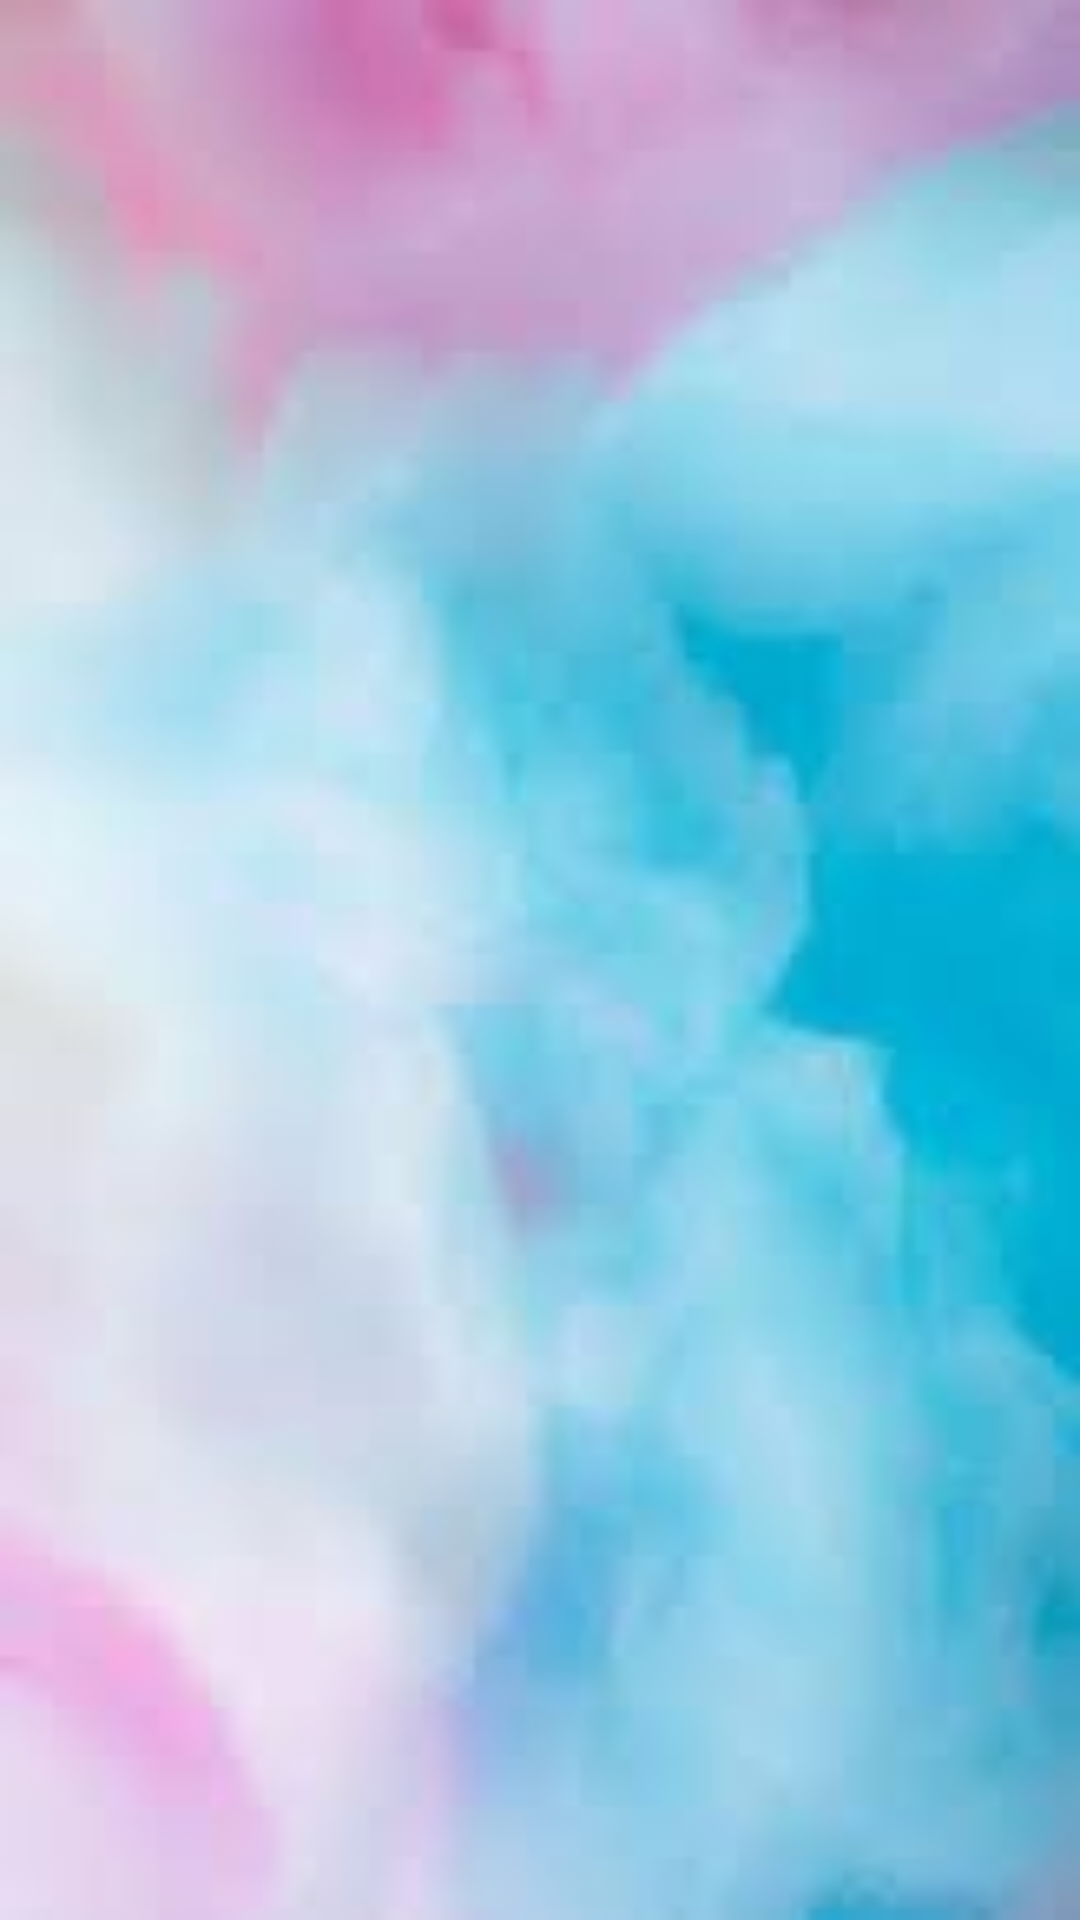

Reconstruct the res/layout file that produces this screen, plus the resources it refers to.
<!-- AndroidManifest.xml: application theme AppTheme -->
<!-- res/layout/activity_food_vendor.xml -->
<?xml version="1.0" encoding="utf-8"?>

<RelativeLayout xmlns:android="http://schemas.android.com/apk/res/android"
    xmlns:tools="http://schemas.android.com/tools"
    android:layout_width="match_parent"
    android:layout_height="match_parent"
    android:background="@drawable/we"
    android:padding="20dp"
    tools:context="getthrough.aditi.com.aditiproject.FoodVendor">

    <TextView
        android:id="@+id/galati_wala_text"
        android:layout_width="wrap_content"
        android:layout_height="wrap_content"
        android:layout_centerHorizontal="true"
        android:layout_centerVertical="true"
        android:textColor="#fff"
        android:textSize="18sp"
        android:textStyle="bold" />

    <ListView
        android:id="@+id/currentOrders"
        android:layout_width="match_parent"
        android:layout_height="250dp"
        android:layout_alignParentStart="true"
        android:layout_alignParentTop="true" />
</RelativeLayout>
<!-- resources referenced by this layout -->
<resources>
  <!-- drawable we: jpeg bitmap (drawable, 3137 bytes) -->
  <style name="AppTheme" parent="Theme.AppCompat.Light.DarkActionBar">
          
          <item name="colorPrimary">#177c6d</item>
          <item name="colorPrimaryDark">@color/colorPrimaryDark</item>
          <item name="colorAccent">@color/colorAccent</item>
      </style>
  <!-- not gathered from this repository: default colours our renderer supplied (Android Studio template values) -->
  <color name="colorPrimaryDark">#FF3700B3</color>
  <color name="colorAccent">#FF03DAC5</color>
</resources>
